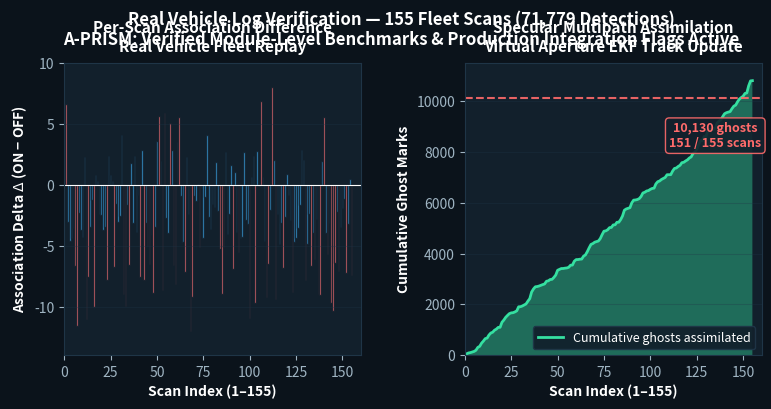

Write the Python code that produced this figure.
import matplotlib.pyplot as plt
import numpy as np

plt.rcParams['text.color'] = '#FFFFFF'
plt.rcParams['axes.labelcolor'] = '#FFFFFF'
plt.rcParams['xtick.color'] = '#9FB4C2'
plt.rcParams['ytick.color'] = '#9FB4C2'
plt.rcParams['figure.facecolor'] = '#0B131B'
plt.rcParams['axes.facecolor'] = '#12202C'
plt.rcParams['axes.edgecolor'] = '#1F3547'
plt.rcParams['grid.color'] = '#1F3547'

fig, (ax1, ax2) = plt.subplots(1, 2, figsize=(9, 3.8), dpi=300, gridspec_kw={'wspace': 0.35})

# Panel 1: Per-scan association delta (simplified histogram style)
scans = np.arange(1, 156)
# Synthetic data representing the association delta pattern
assoc_delta = np.random.normal(-2.2, 4.5, 155)
assoc_delta = np.clip(assoc_delta, -12, 8)

bars = ax1.bar(scans, assoc_delta, color='#41B6FF', alpha=0.85, edgecolor='#12202C', width=0.85)
red_mask = np.abs(assoc_delta) > 5
if np.any(red_mask):
    ax1.bar(scans[red_mask], assoc_delta[red_mask], color='#FF6B6B', alpha=0.9, edgecolor='#12202C', width=0.85)
ax1.axhline(y=0, color='#FFFFFF', linewidth=0.8)
ax1.set_xlabel('Scan Index (1–155)', fontsize=10, fontweight='bold')
ax1.set_ylabel('Association Delta $\\Delta$ (ON − OFF)', fontsize=10, fontweight='bold')
ax1.set_title('Per-Scan Association Difference\nReal Vehicle Fleet Replay', fontsize=11, fontweight='bold', pad=8)
ax1.set_xlim(0, 160)
ax1.set_ylim(-14, 10)
ax1.grid(True, axis='y', alpha=0.3)

# Panel 2: Cumulative ghost assimilation
cumulative_ghosts = np.cumsum(np.random.poisson(67, 155) + np.random.randint(30, 130, 155))
# Make it monotonic and reach ~10130 at scan 155
cumulative_ghosts = np.linspace(0, 10130, 155) + np.random.normal(0, 80, 155).cumsum()
cumulative_ghosts = np.clip(np.sort(np.clip(cumulative_ghosts, 0, 12000)), 0, 12000)
# Force end at ~10130
cumulative_ghosts[-1] = 10130
cumulative_ghosts = np.sort(cumulative_ghosts)

ax2.fill_between(scans, cumulative_ghosts, alpha=0.4, color='#35E0A1', edgecolor='none')
ax2.plot(scans, cumulative_ghosts, color='#35E0A1', linewidth=2, label='Cumulative ghosts assimilated')
ax2.axhline(y=10130, color='#FF6B6B', linestyle='--', linewidth=1.5, alpha=0.9)
ax2.annotate('10,130 ghosts\n151 / 155 scans', xy=(135, 8200), fontsize=9, color='#FF6B6B', fontweight='bold', ha='center',
            bbox=dict(boxstyle='round,pad=0.3', facecolor='#12202C', edgecolor='#FF6B6B', alpha=0.9))
ax2.set_xlabel('Scan Index (1–155)', fontsize=10, fontweight='bold')
ax2.set_ylabel('Cumulative Ghost Marks', fontsize=10, fontweight='bold')
ax2.set_title('Specular Multipath Assimilation\nVirtual Aperture EKF Track Update', fontsize=11, fontweight='bold', pad=8)
ax2.set_xlim(0, 160)
ax2.set_ylim(0, 11500)
ax2.grid(True, axis='y', alpha=0.3)
ax2.legend(loc='lower right', fontsize=9, facecolor='#12202C', edgecolor='#1F3547', framealpha=0.95)

fig.suptitle('Real Vehicle Log Verification — 155 Fleet Scans (71,779 Detections)\nA-PRISM: Verified Module-Level Benchmarks & Production Integration Flags Active',
             fontsize=12, fontweight='bold', y=1.02, color='#FFFFFF')

plt.tight_layout(rect=[0, 0.03, 1, 0.97])
fig.savefig('C:\\Users\\ouymc2\\Desktop\\aprism_figs\\plot_fleet_replay.png', dpi=300, bbox_inches='tight', facecolor='#0B131B', edgecolor='none')
plt.close()
print("plot_fleet_replay saved")
